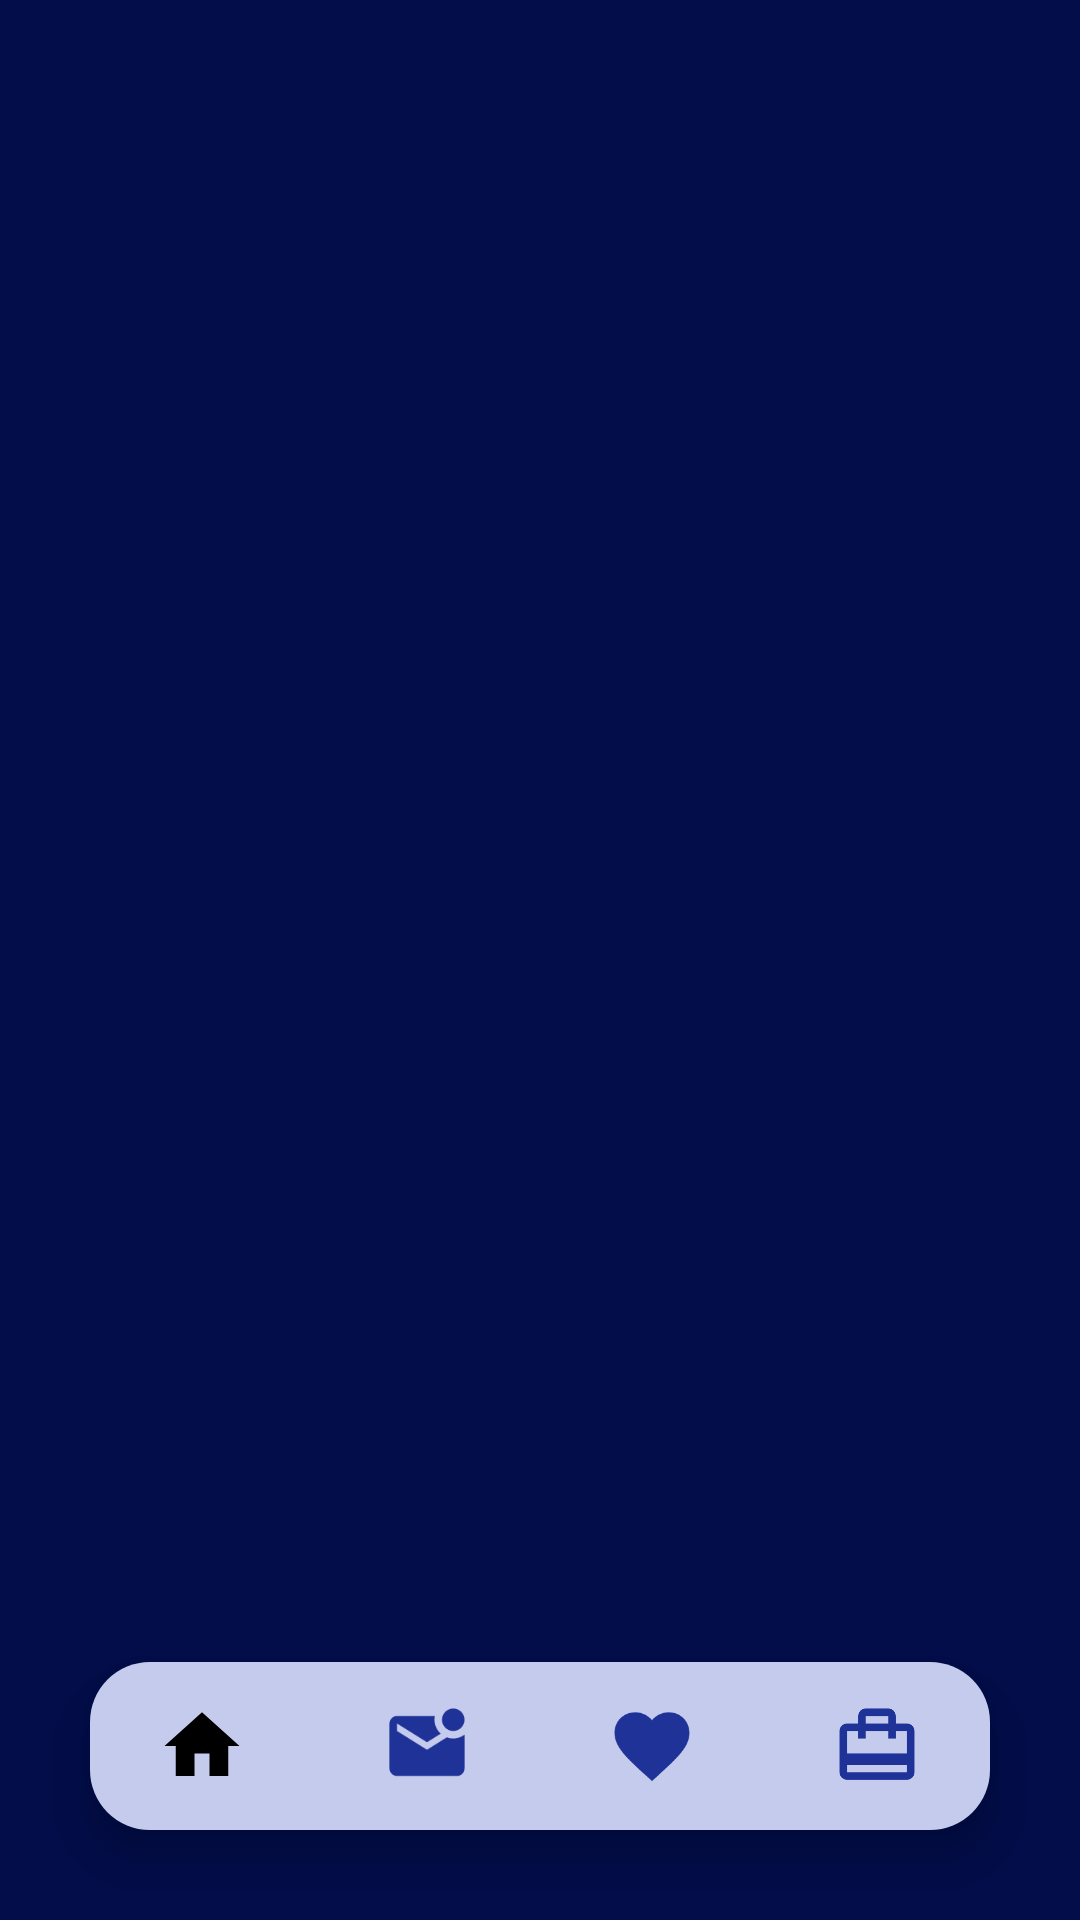

Produce the Android XML layout that renders to this screen, including the resource entries it uses.
<!-- AndroidManifest.xml: application theme Theme.SkyeWall -->
<!-- res/layout/activity_main.xml -->
<?xml version="1.0" encoding="utf-8"?>
<RelativeLayout xmlns:android="http://schemas.android.com/apk/res/android"
    xmlns:app="http://schemas.android.com/apk/res-auto"
    xmlns:tools="http://schemas.android.com/tools"
    android:layout_width="match_parent"
    android:layout_height="match_parent"
    android:id="@+id/body_container"
    android:background="#020D49"
    tools:context=".MainActivity">

    <com.google.android.material.bottomnavigation.BottomNavigationView
        android:layout_width="match_parent"
        android:layout_height="wrap_content"
        android:layout_alignParentBottom="true"
        android:layout_margin="30dp"
        android:elevation="2dp"
        app:menu="@menu/item_menu"
        android:background="@drawable/round_corner"

        app:itemIconSize="30dp"
        app:labelVisibilityMode="unlabeled"
        app:itemIconTint="@drawable/item_selected"
        android:id="@+id/bottom_navigation"/>
    app:itemRippleColor="@android:color/transparent"
</RelativeLayout>
<!-- resources referenced by this layout -->
<resources>
  <!-- drawable item_selected (drawable) -->
  <?xml version="1.0" encoding="utf-8"?>
  <selector xmlns:android="http://schemas.android.com/apk/res/android">
      <item android:state_pressed="true" android:color="@color/black"/>
      <item android:state_checked="true" android:color="@color/black"/>
      <item android:color="@color/light_navy"/>
  </selector>
  <!-- drawable round_corner (drawable) -->
  <?xml version="1.0" encoding="utf-8"?>
  <shape
      android:shape="rectangle"
      xmlns:android="http://schemas.android.com/apk/res/android">
      <solid android:color="#C4CBED"/>
      <corners android:radius="20dp"/>
  </shape>
  <style name="Theme.SkyeWall" parent="Theme.MaterialComponents.DayNight.DarkActionBar">
          
          <item name="colorPrimary">@color/purple_500</item>
          <item name="colorPrimaryVariant">@color/purple_700</item>
          <item name="colorOnPrimary">@color/white</item>
          
          <item name="colorSecondary">@color/teal_200</item>
          <item name="colorSecondaryVariant">@color/teal_700</item>
          <item name="colorOnSecondary">@color/black</item>
          
          <item name="android:statusBarColor" tools:targetApi="l">?attr/colorPrimaryVariant</item>
          
      </style>
  <color name="black">#FF000000</color>
  <color name="light_navy">#1F3298 </color>
  <color name="purple_500">#FF6200EE</color>
  <color name="purple_700">#FF3700B3</color>
  <color name="white">#FFFFFFFF</color>
  <color name="teal_200">#FF03DAC5</color>
  <color name="teal_700">#FF018786</color>
</resources>
